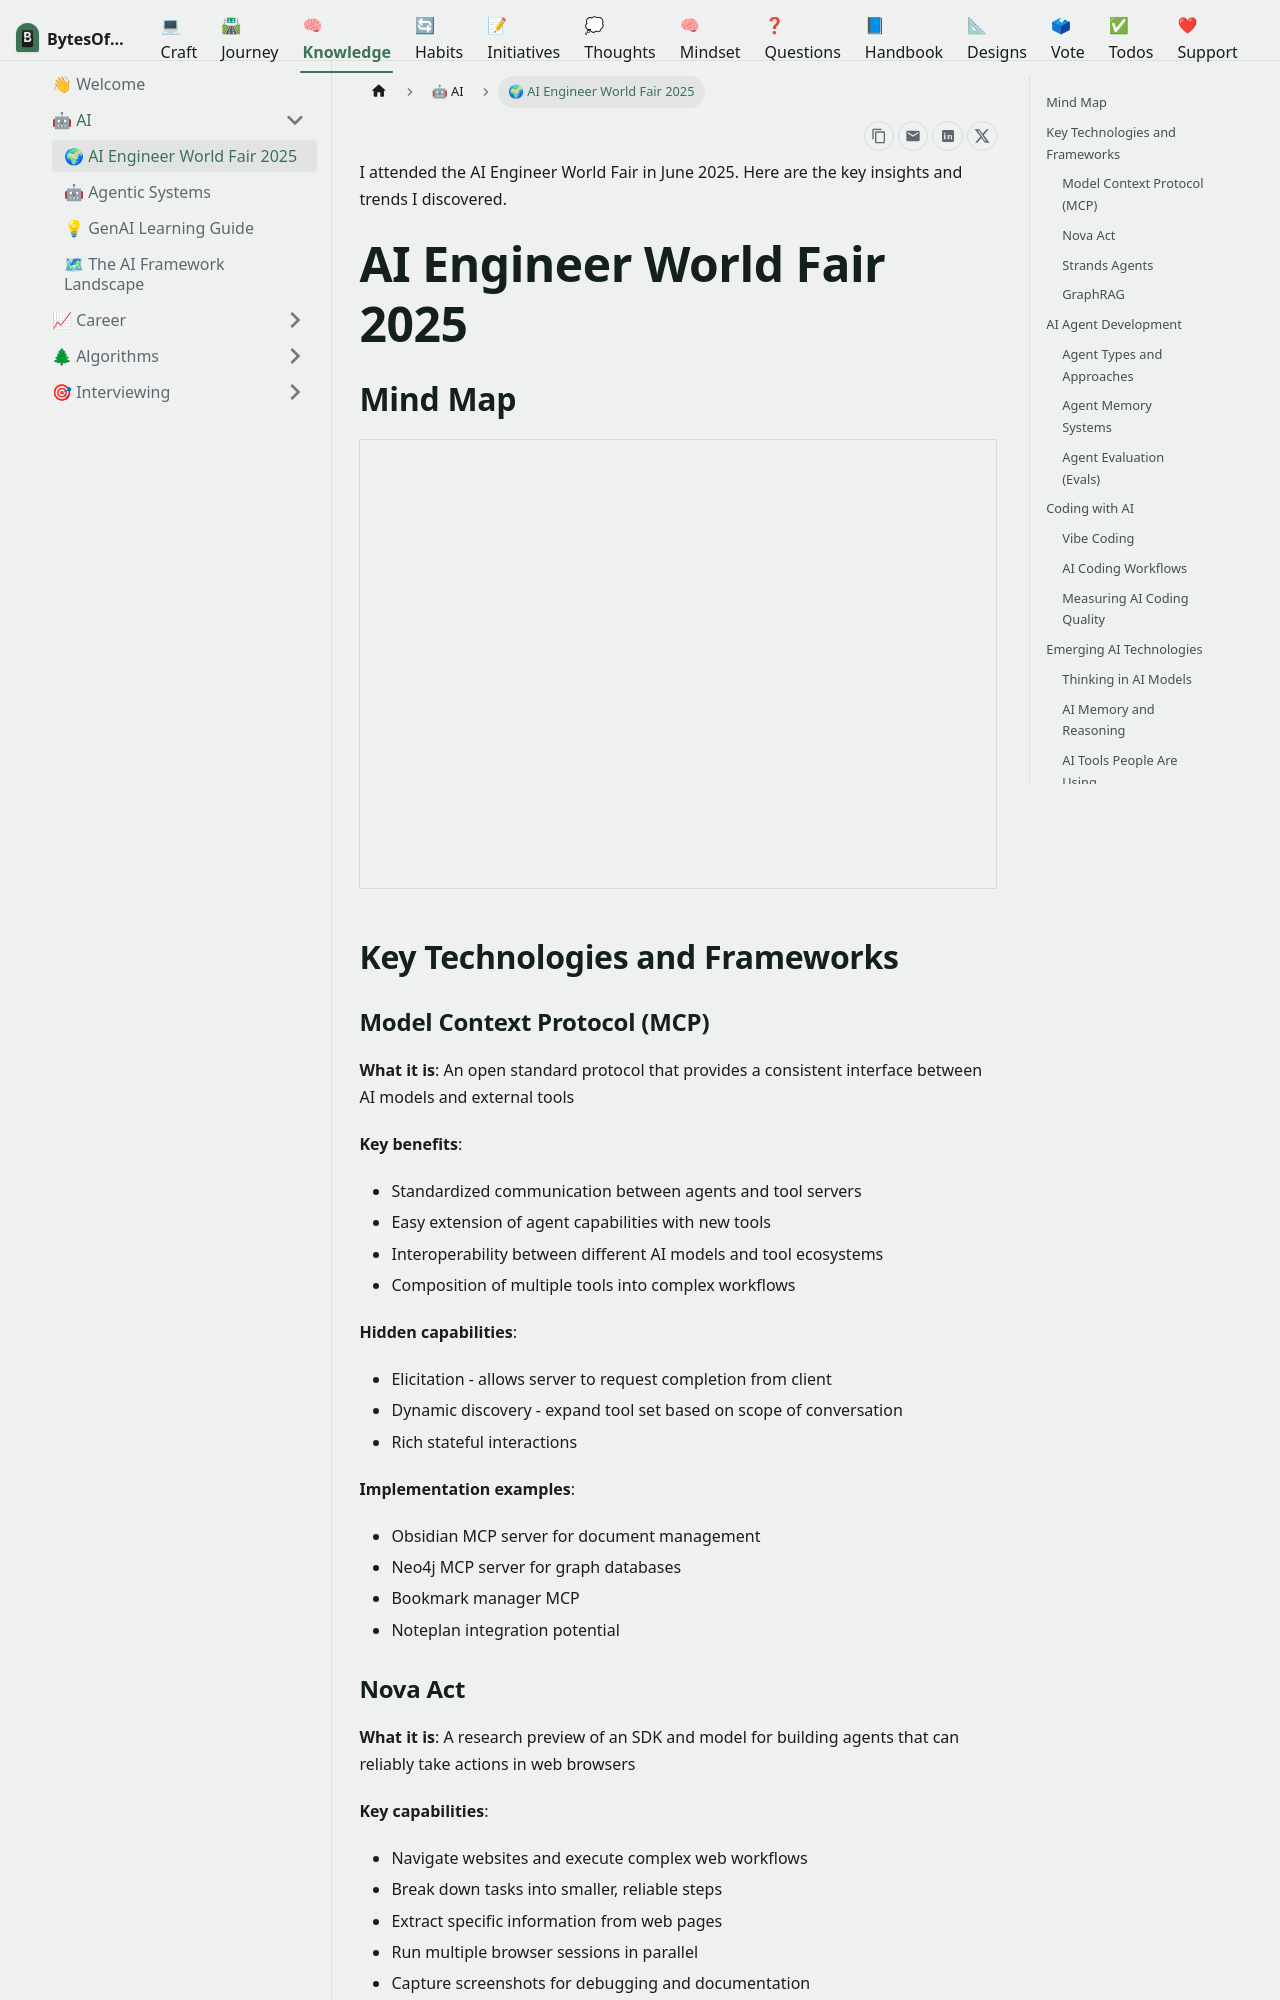

repository: omars-lab/omars-lab.github.io · page: knowledge/ai/2025-06-15-ai-engineer-world-fair.html · generator: docusaurus

---
slug: /ai/2025-06-15-ai-engineer-world-fair
title: "🌍 AI Engineer World Fair 2025"
description: "My experience attending the AI Engineer World Fair in June 2025 - key insights, tools, and trends shaping the future of AI engineering."
authors: [oeid]
tags: [ai-engineering, conference, genai, tools, trends, networking]
date: '2025-06-15T10:00'
draft: false
blog_trigger: conference
blog_post: ai-engineer-world-fair-2025
blog_status: published
---

I attended the AI Engineer World Fair in June 2025. Here are the key insights and trends I discovered.

<!-- truncate -->

# AI Engineer World Fair 2025

## Mind Map
<iframe style={{border: "1px solid rgba(0, 0, 0, 0.1)"}} width="100%" height="450" src="https://embed.figma.com/board/bILyZdHUSVhPoh62aiG95s/AI-Engineer-World-s-Fair-2025?embed-host=share" allowfullscreen></iframe>

## Key Technologies and Frameworks

### Model Context Protocol (MCP)
**What it is**: An open standard protocol that provides a consistent interface between AI models and external tools

**Key benefits**:
- Standardized communication between agents and tool servers
- Easy extension of agent capabilities with new tools
- Interoperability between different AI models and tool ecosystems
- Composition of multiple tools into complex workflows

**Hidden capabilities**:
- Elicitation - allows server to request completion from client
- Dynamic discovery - expand tool set based on scope of conversation
- Rich stateful interactions

**Implementation examples**:
- Obsidian MCP server for document management
- Neo4j MCP server for graph databases
- Bookmark manager MCP
- Noteplan integration potential
